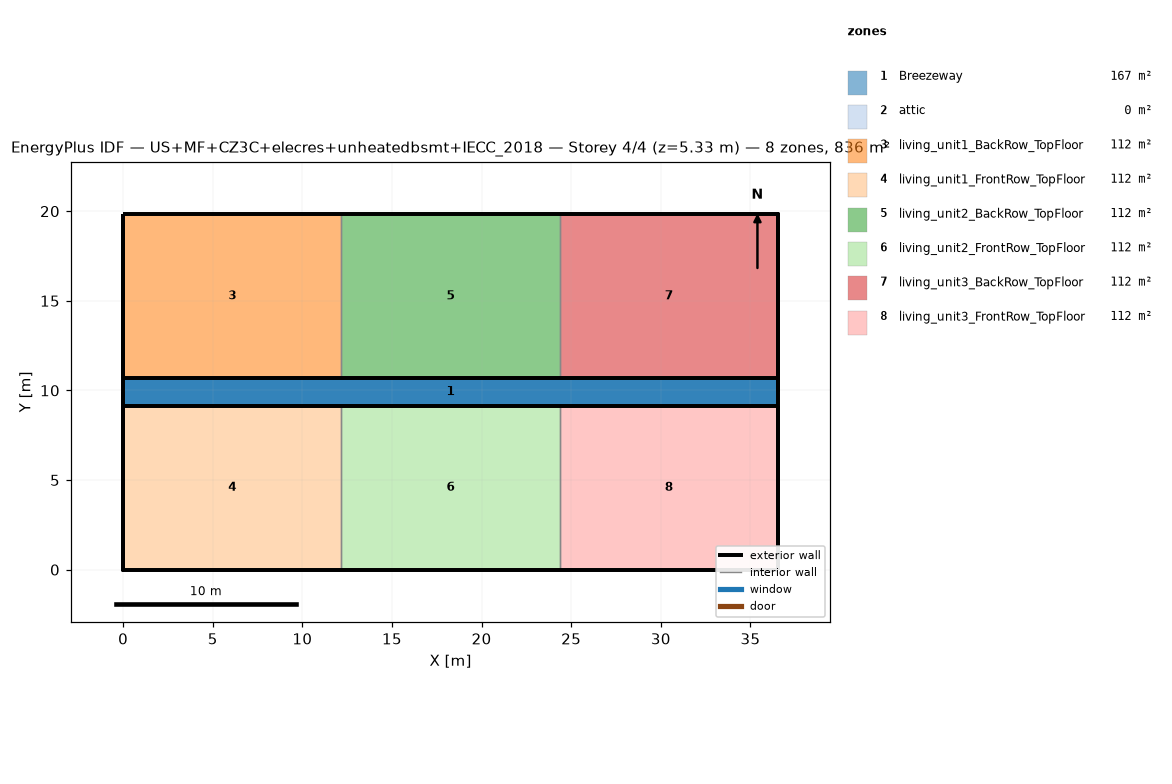
=== STOREY PLAN SPEC (per zone: floor XY polygon, exterior-wall plan segments, windows/doors) ===
zone 1: Breezeway  (167.0 m²)
  floor: (36.54, 9.16) (0.00, 9.16) (0.00, 10.68) (36.54, 10.68)
  floor: (36.54, 9.16) (0.00, 9.16) (0.00, 10.68) (36.54, 10.68)
  floor: (36.54, 9.16) (0.00, 9.16) (0.00, 10.68) (36.54, 10.68)
zone 2: attic  (0.0 m²)
  exterior wall: (36.54, 0.00) – (36.54, 19.84) – (36.54, 9.92)  [29.8 m]
  exterior wall: (0.00, 19.84) – (0.00, 0.00) – (0.00, 9.92)  [29.8 m]
zone 3: living_unit1_BackRow_TopFloor  (111.5 m²)
  floor: (12.18, 10.68) (0.00, 10.68) (0.00, 19.84) (12.18, 19.84)
  exterior wall: (12.18, 19.84) – (0.00, 19.84)  [12.2 m]
  exterior wall: (0.00, 19.84) – (0.00, 10.68)  [9.2 m]
  exterior wall: (0.00, 10.68) – (12.18, 10.68)  [12.2 m]
  interior walls: 1
zone 4: living_unit1_FrontRow_TopFloor  (111.5 m²)
  floor: (12.18, 0.00) (0.00, 0.00) (0.00, 9.16) (12.18, 9.16)
  exterior wall: (0.00, 0.00) – (12.18, 0.00)  [12.2 m]
  exterior wall: (0.00, 9.16) – (0.00, 0.00)  [9.2 m]
  exterior wall: (12.18, 9.16) – (0.00, 9.16)  [12.2 m]
  interior walls: 1
zone 5: living_unit2_BackRow_TopFloor  (111.5 m²)
  floor: (24.36, 10.68) (12.18, 10.68) (12.18, 19.84) (24.36, 19.84)
  exterior wall: (12.18, 10.68) – (24.36, 10.68)  [12.2 m]
  exterior wall: (24.36, 19.84) – (12.18, 19.84)  [12.2 m]
  interior walls: 2
zone 6: living_unit2_FrontRow_TopFloor  (111.5 m²)
  floor: (24.36, 0.00) (12.18, 0.00) (12.18, 9.16) (24.36, 9.16)
  exterior wall: (12.18, 0.00) – (24.36, 0.00)  [12.2 m]
  exterior wall: (24.36, 9.16) – (12.18, 9.16)  [12.2 m]
  interior walls: 2
zone 7: living_unit3_BackRow_TopFloor  (111.5 m²)
  floor: (36.54, 10.68) (24.36, 10.68) (24.36, 19.84) (36.54, 19.84)
  exterior wall: (36.54, 10.68) – (36.54, 19.84)  [9.2 m]
  exterior wall: (36.54, 19.84) – (24.36, 19.84)  [12.2 m]
  exterior wall: (24.36, 10.68) – (36.54, 10.68)  [12.2 m]
  interior walls: 1
zone 8: living_unit3_FrontRow_TopFloor  (111.5 m²)
  floor: (36.54, 0.00) (24.36, 0.00) (24.36, 9.16) (36.54, 9.16)
  exterior wall: (24.36, 0.00) – (36.54, 0.00)  [12.2 m]
  exterior wall: (36.54, 0.00) – (36.54, 9.16)  [9.2 m]
  exterior wall: (36.54, 9.16) – (24.36, 9.16)  [12.2 m]
  interior walls: 1

=== DERIVED (storey summary) ===
Building: US+MF+CZ3C+elecres+unheatedbsmt+IECC_2018
Storey: 4 of 4  (floor level z = 5.33 m)
Storey gross floor area: 836.2 m²
Zones on this storey: 8
  - Breezeway: floor 167.0 m²
  - attic: floor 0.0 m²; exterior wall 59.5 m (81.9 m²); WWR 0.0%
  - living_unit1_BackRow_TopFloor: floor 111.5 m²; exterior wall 33.5 m (86.9 m²); WWR 0.0%
  - living_unit1_FrontRow_TopFloor: floor 111.5 m²; exterior wall 33.5 m (86.9 m²); WWR 0.0%
  - living_unit2_BackRow_TopFloor: floor 111.5 m²; exterior wall 24.4 m (63.1 m²); WWR 0.0%
  - living_unit2_FrontRow_TopFloor: floor 111.5 m²; exterior wall 24.4 m (63.1 m²); WWR 0.0%
  - living_unit3_BackRow_TopFloor: floor 111.5 m²; exterior wall 33.5 m (86.9 m²); WWR 0.0%
  - living_unit3_FrontRow_TopFloor: floor 111.5 m²; exterior wall 33.5 m (86.9 m²); WWR 0.0%
Zone adjacency (shared interzone walls):
  - living_unit1_BackRow_TopFloor ↔ living_unit2_BackRow_TopFloor
  - living_unit1_FrontRow_TopFloor ↔ living_unit2_FrontRow_TopFloor
  - living_unit2_BackRow_TopFloor ↔ living_unit3_BackRow_TopFloor
  - living_unit2_FrontRow_TopFloor ↔ living_unit3_FrontRow_TopFloor